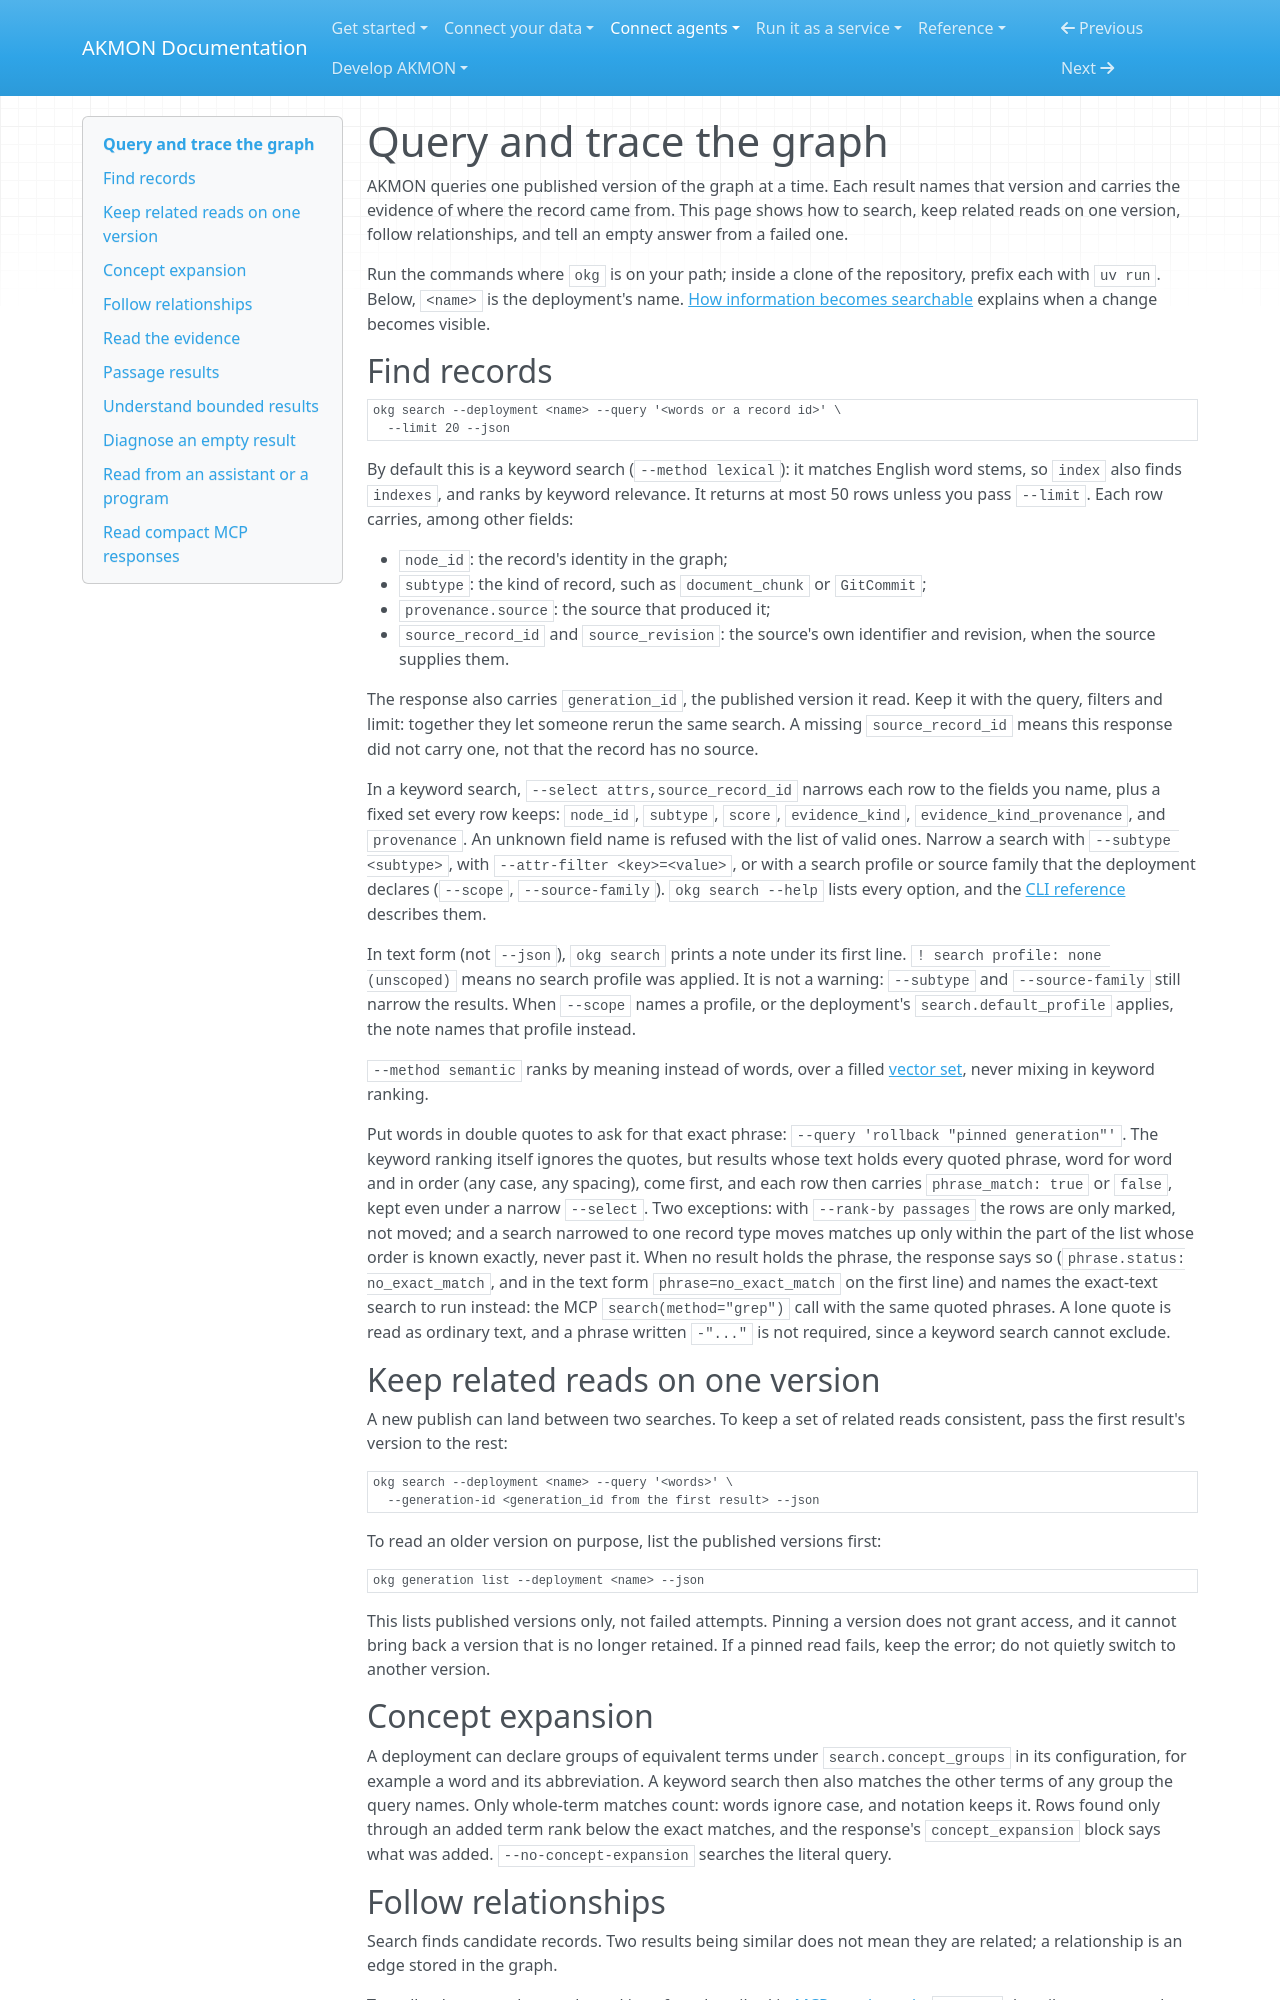

repository: mitdbg/akmon · page: use/search/index.html · generator: mkdocs

---
audience: user, researcher, data owner, developer
type: how-to
canonical_id: search
section: search
visibility: primary
status: active
owner: documentation
---
# Query and trace the graph

AKMON queries one published version of the graph at a time. Each result names
that version and carries the evidence of where the record came from. This page
shows how to search, keep related reads on one version, follow relationships,
and tell an empty answer from a failed one.

Run the commands where `okg` is on your path; inside a clone of the
repository, prefix each with `uv run`. Below, `<name>` is the deployment's
name. [How information becomes searchable](../../start/data-lifecycle.md)
explains when a change becomes visible.

## Find records

```bash
okg search --deployment <name> --query '<words or a record id>' \
  --limit 20 --json
```

By default this is a keyword search (`--method lexical`): it matches English
word stems, so `index` also finds `indexes`, and ranks by keyword relevance.
It returns at most 50 rows unless you pass `--limit`. Each row carries, among
other fields:

- `node_id`: the record's identity in the graph;
- `subtype`: the kind of record, such as `document_chunk` or `GitCommit`;
- `provenance.source`: the source that produced it;
- `source_record_id` and `source_revision`: the source's own identifier and
  revision, when the source supplies them.

The response also carries `generation_id`, the published version it read.
Keep it with the query, filters and limit: together they let someone rerun
the same search. A missing `source_record_id` means this response did not
carry one, not that the record has no source.

In a keyword search, `--select attrs,source_record_id` narrows each row to
the fields you name, plus a fixed set every row keeps: `node_id`, `subtype`,
`score`, `evidence_kind`, `evidence_kind_provenance`, and `provenance`. An
unknown field name is refused with the list of valid ones. Narrow a search
with `--subtype <subtype>`, with `--attr-filter <key>=<value>`, or with a
search profile or source family that the deployment declares (`--scope`,
`--source-family`). `okg search --help` lists every option, and the
[CLI reference](../../reference/cli.md#okg-search) describes them.

In text form (not `--json`), `okg search` prints a note under its first line.
`! search profile: none (unscoped)` means no search profile was applied. It is
not a warning: `--subtype` and `--source-family` still narrow the results.
When `--scope` names a profile, or the deployment's `search.default_profile`
applies, the note names that profile instead.

`--method semantic` ranks by meaning instead of words, over a filled
[vector set](../../operate/configure.md#embeddings), never mixing in keyword
ranking.

Put words in double quotes to ask for that exact phrase:
`--query 'rollback "pinned generation"'`. The keyword ranking itself ignores
the quotes, but results whose text holds every quoted phrase, word for word
and in order (any case, any spacing), come first, and each row then carries
`phrase_match: true` or `false`, kept even under a narrow `--select`. Two
exceptions: with `--rank-by passages` the rows are only marked, not moved;
and a search narrowed to one record type moves matches up only within the
part of the list whose order is known exactly, never past it. When no
result holds the phrase, the response says so (`phrase.status:
no_exact_match`, and in the text form `phrase=no_exact_match` on the first
line) and names the exact-text search to run instead: the MCP
`search(method="grep")` call with the same quoted phrases. A lone quote is read as ordinary text, and a phrase
written `-"..."` is not required, since a keyword search cannot exclude.

## Keep related reads on one version

A new publish can land between two searches. To keep a set of related reads
consistent, pass the first result's version to the rest:

```bash
okg search --deployment <name> --query '<words>' \
  --generation-id <generation_id from the first result> --json
```

To read an older version on purpose, list the published versions first:

```bash
okg generation list --deployment <name> --json
```

This lists published versions only, not failed attempts. Pinning a version
does not grant access, and it cannot bring back a version that is no longer
retained. If a pinned read fails, keep the error; do not quietly switch to
another version.

## Concept expansion

A deployment can declare groups of equivalent terms under
`search.concept_groups` in its configuration, for example a word and its
abbreviation. A keyword search then also matches the other terms of any group
the query names. Only whole-term matches count: words ignore case, and
notation keeps it. Rows found only through an added term rank below the exact
matches, and the response's `concept_expansion` block says what was added.
`--no-concept-expansion` searches the literal query.

## Follow relationships

Search finds candidate records. Two results being similar does not mean they
are related; a relationship is an edge stored in the graph.

To walk edges, use the graph read interface described in
[MCP graph reads](../../reference/mcp.md#a-reliable-read-sequence): `inspect`
describes one record, and `expand` follows its relationships, both at one
pinned version. Keep the relationship type, both endpoint ids, and the
supporting evidence with the result. If the interface cannot return a field,
report it as unavailable rather than inferring it from nearby records.

`okg trace node <node_id> --deployment <name>` is an operator diagnostic, not a
relationship read. It prints the record's fact log, the raw history of
changes the imports wrote. Its `--generation-id` option only pins the graph
preview it prints when that log is empty; it does not filter the history to
that version.
